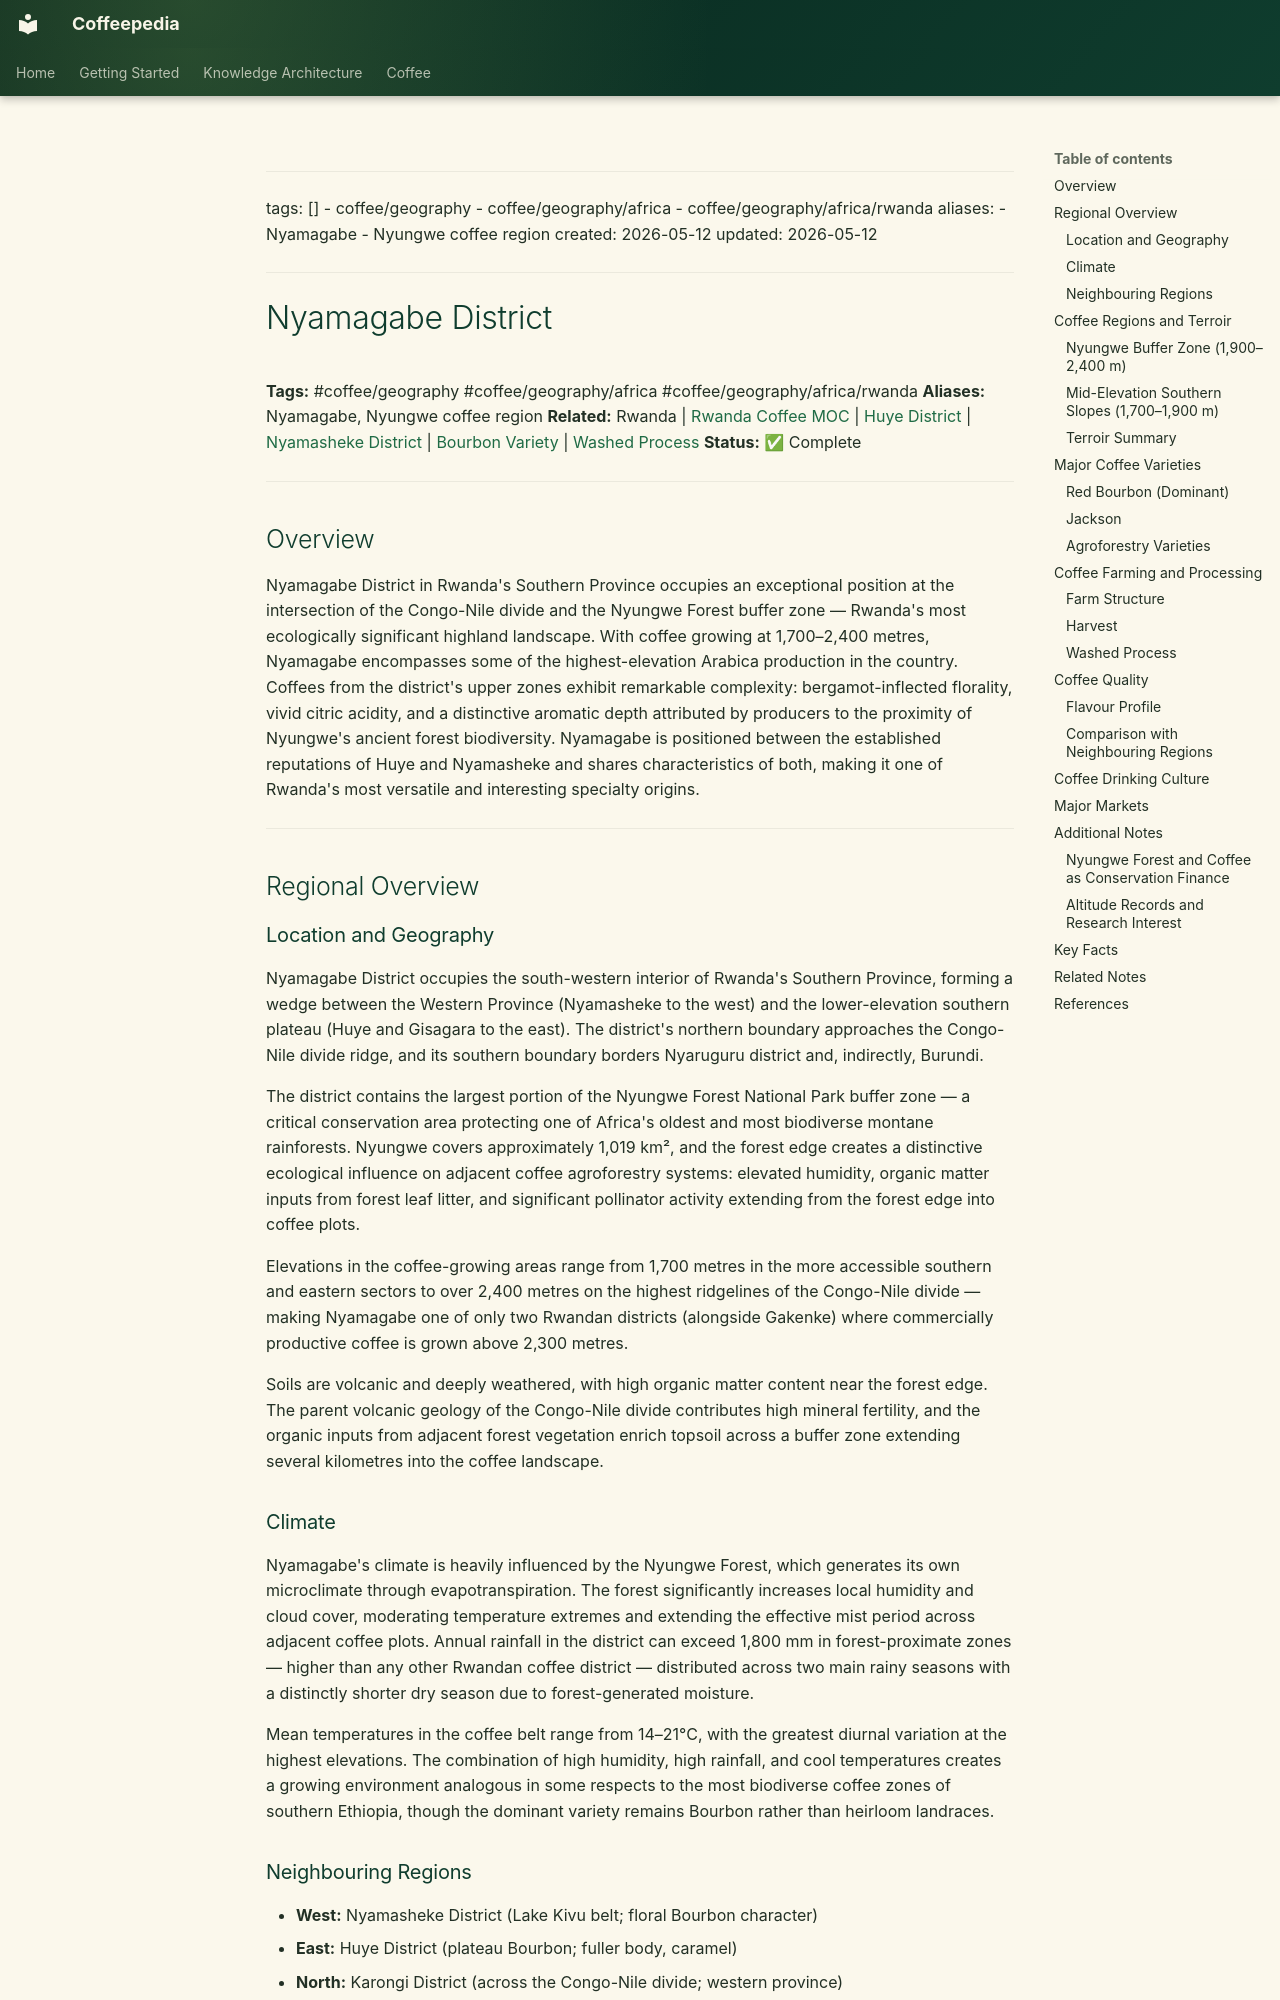

repository: Vauldt/all-about-coffee · page: coffee/around-the-world/african-coffee/rwanda/nyamagabe-district/index.html · generator: mkdocs

---
tags: []
  - coffee/geography
  - coffee/geography/africa
  - coffee/geography/africa/rwanda
aliases:
  - Nyamagabe
  - Nyungwe coffee region
created: 2026-05-12
updated: 2026-05-12
---

# Nyamagabe District

**Tags:** #coffee/geography #coffee/geography/africa #coffee/geography/africa/rwanda
**Aliases:** Nyamagabe, Nyungwe coffee region
**Related:** Rwanda | [Rwanda Coffee MOC](../../../maps-of-content/rwanda-coffee-moc.md) | [Huye District](huye-district.md) | [Nyamasheke District](nyamasheke-district.md) | [Bourbon Variety](../../../coffee-varieties/bourbon-variety.md) | [Washed Process](../../../coffee-processing/washed-process.md)
**Status:** ✅ Complete

---

## Overview

Nyamagabe District in Rwanda's Southern Province occupies an exceptional position at the intersection of the Congo-Nile divide and the Nyungwe Forest buffer zone — Rwanda's most ecologically significant highland landscape. With coffee growing at 1,700–2,400 metres, Nyamagabe encompasses some of the highest-elevation Arabica production in the country. Coffees from the district's upper zones exhibit remarkable complexity: bergamot-inflected florality, vivid citric acidity, and a distinctive aromatic depth attributed by producers to the proximity of Nyungwe's ancient forest biodiversity. Nyamagabe is positioned between the established reputations of Huye and Nyamasheke and shares characteristics of both, making it one of Rwanda's most versatile and interesting specialty origins.

---

## Regional Overview

### Location and Geography

Nyamagabe District occupies the south-western interior of Rwanda's Southern Province, forming a wedge between the Western Province (Nyamasheke to the west) and the lower-elevation southern plateau (Huye and Gisagara to the east). The district's northern boundary approaches the Congo-Nile divide ridge, and its southern boundary borders Nyaruguru district and, indirectly, Burundi.

The district contains the largest portion of the Nyungwe Forest National Park buffer zone — a critical conservation area protecting one of Africa's oldest and most biodiverse montane rainforests. Nyungwe covers approximately 1,019 km², and the forest edge creates a distinctive ecological influence on adjacent coffee agroforestry systems: elevated humidity, organic matter inputs from forest leaf litter, and significant pollinator activity extending from the forest edge into coffee plots.

Elevations in the coffee-growing areas range from 1,700 metres in the more accessible southern and eastern sectors to over 2,400 metres on the highest ridgelines of the Congo-Nile divide — making Nyamagabe one of only two Rwandan districts (alongside Gakenke) where commercially productive coffee is grown above 2,300 metres.

Soils are volcanic and deeply weathered, with high organic matter content near the forest edge. The parent volcanic geology of the Congo-Nile divide contributes high mineral fertility, and the organic inputs from adjacent forest vegetation enrich topsoil across a buffer zone extending several kilometres into the coffee landscape.
